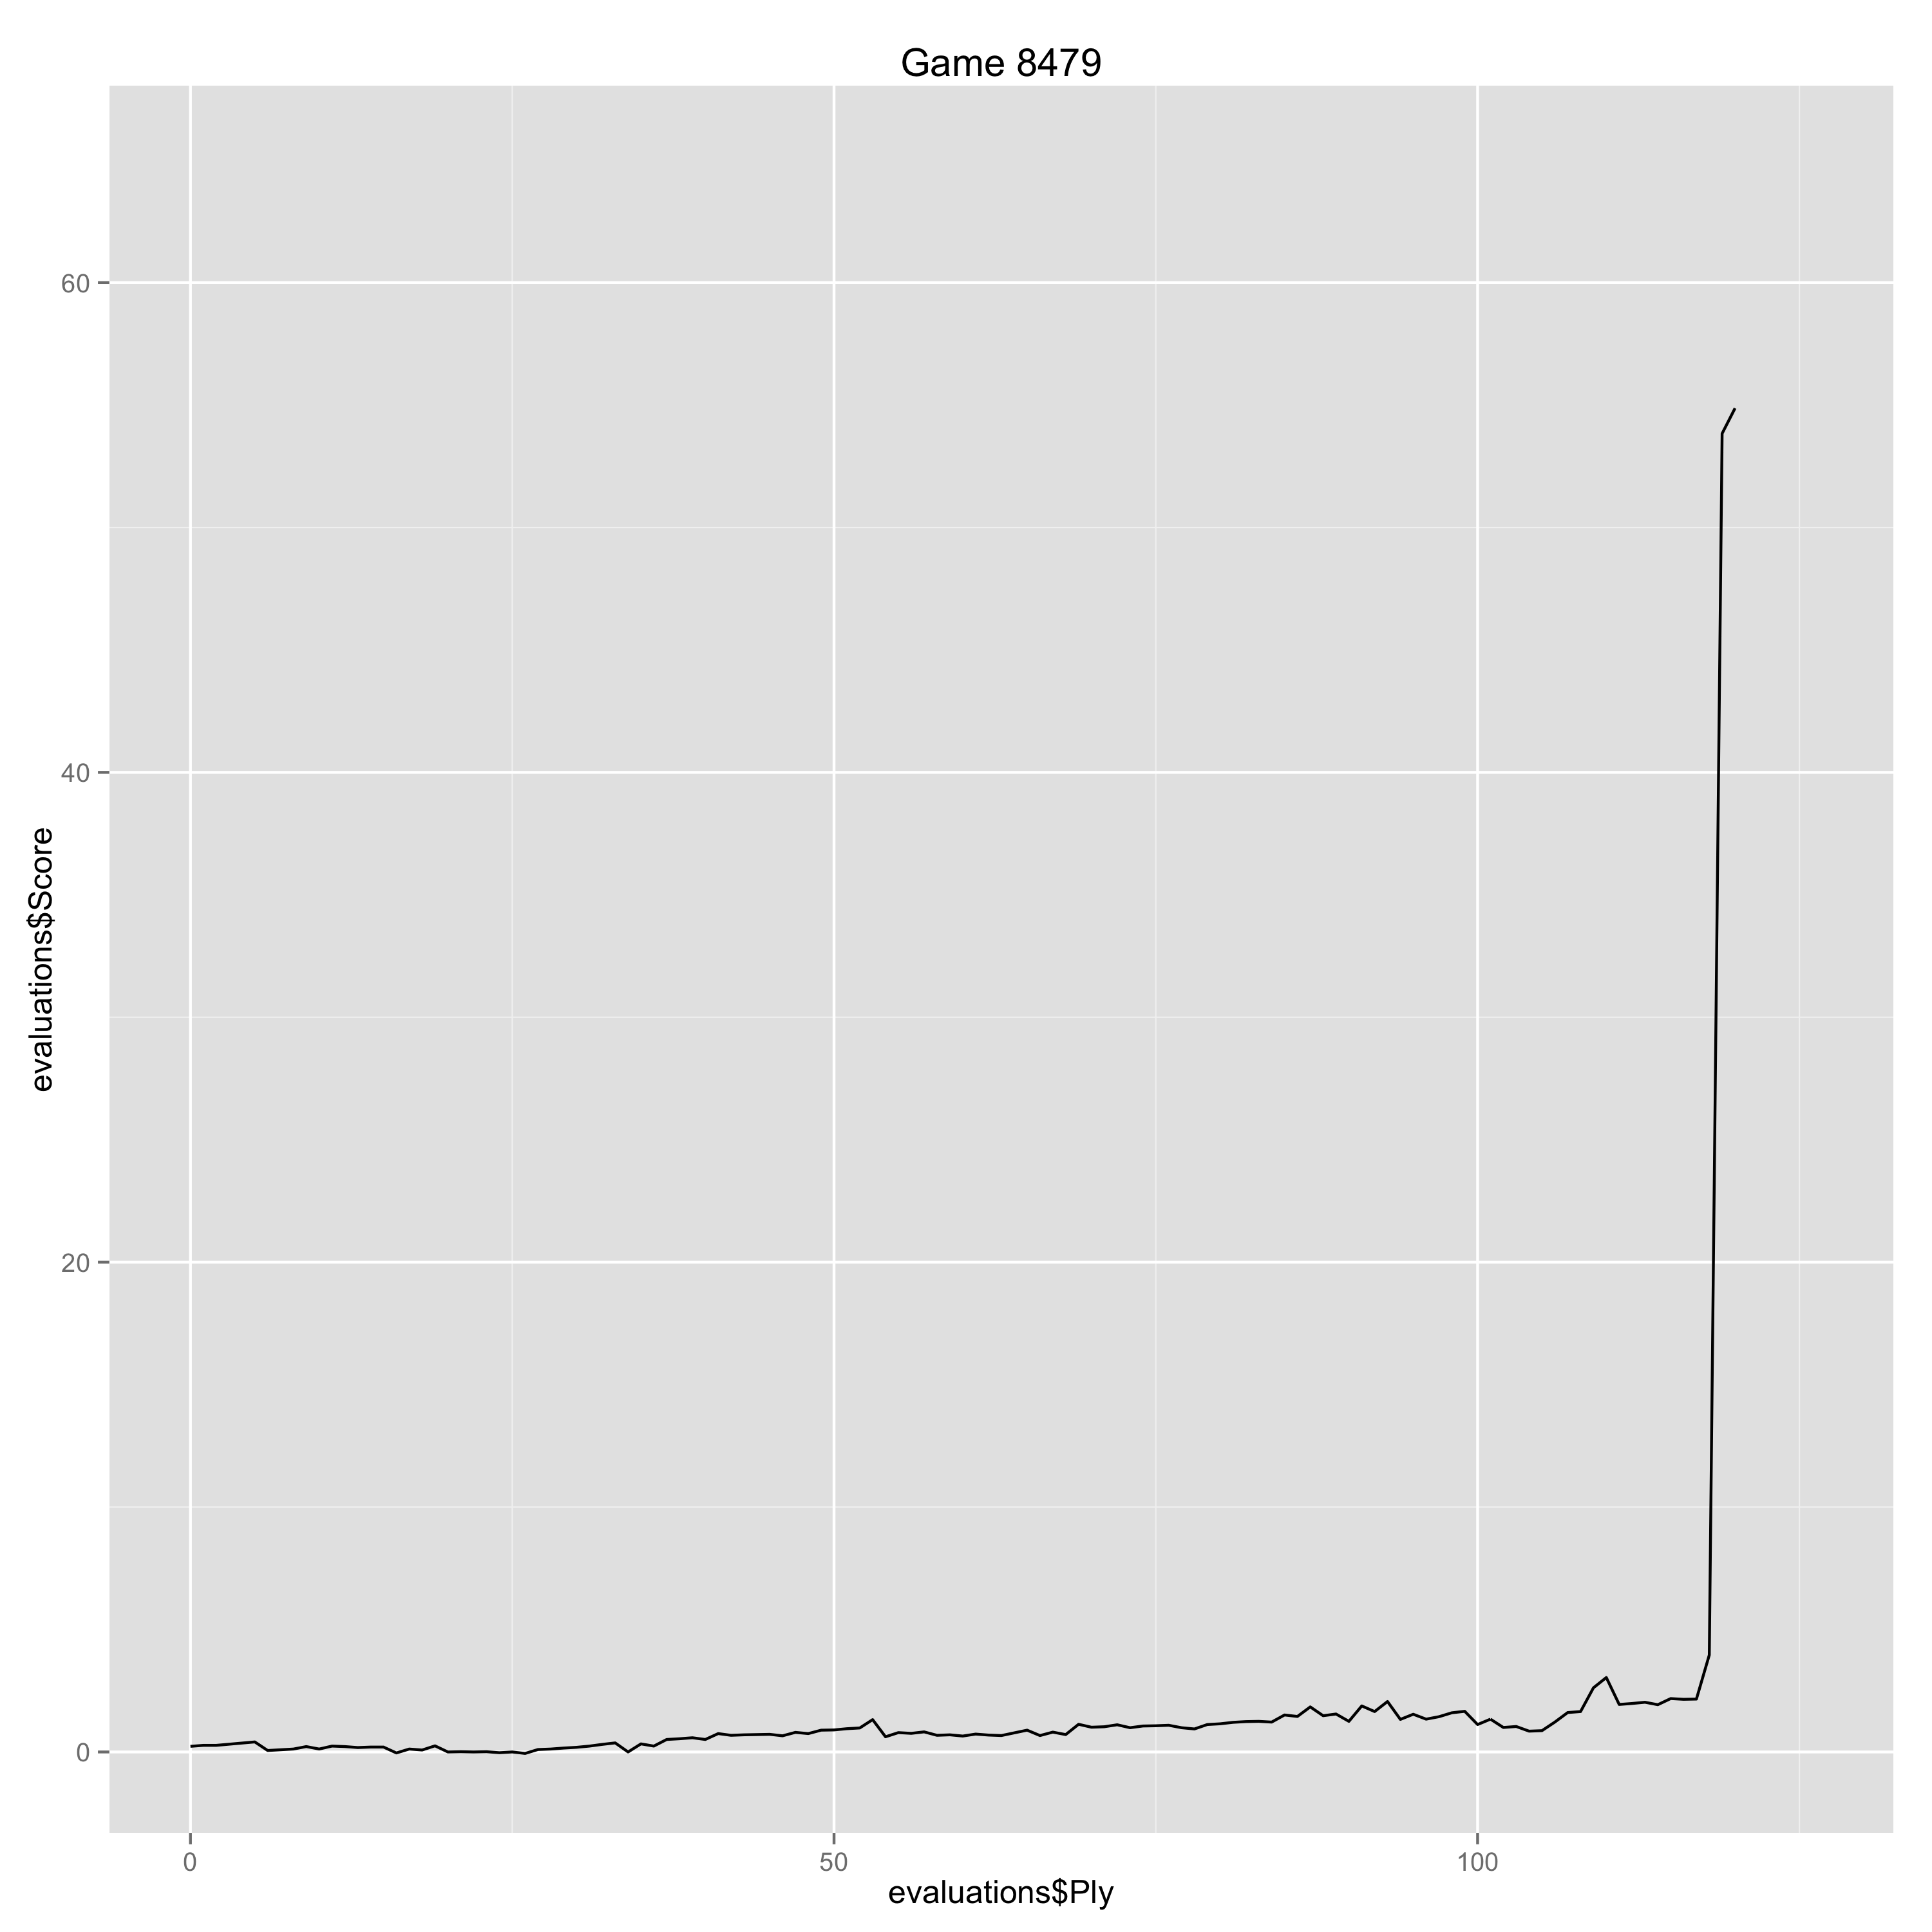

Data behind this chart, as committed beside it:
Ply, Move, White, Black, Score, Eval, Comment
0, [1], e4, , 0.23, 0.23, 
1, [1], , e5, 0.27, -0.04, 
2, [2], Nf3, , 0.27, 0.0, 
5, [3], , a6, 0.41, -0.14, 
6, [4], Ba4, , 0.06, -0.35, 
7, [4], , Nf6, 0.09, -0.03, 
8, [5], O-O, , 0.12, 0.03, 
9, [5], , b5, 0.22, -0.1, 
10, [6], Bb3, , 0.12, -0.1, 
11, [6], , Bb7, 0.24, -0.12, 
12, [7], d3, , 0.22, -0.02, 
13, [7], , Be7, 0.18, 0.04, 
14, [8], Nc3, , 0.2, 0.02, 
15, [8], , O-O, 0.2, 0.0, 
16, [9], a3, , -0.04, -0.24, 
17, [9], , d6, 0.12, -0.16, 
18, [10], Bd2, , 0.08, -0.04, 
19, [10], , Qd7, 0.25, -0.17, 
20, [11], Ba2, , 0.0, -0.25, 
21, [11], , Nd8, 0.01, -0.01, 
22, [12], b4, , 0.0, -0.01, 
23, [12], , Ne6, 0.01, -0.01, 
24, [13], Re1, , -0.03, -0.04, 
25, [13], , Rfe8, 0.0, -0.03, 
26, [14], Ne2, , -0.06, -0.06, 
27, [14], , Bf8, 0.1, -0.16, 
28, [15], c4, , 0.12, 0.02, 
29, [15], , c5, 0.16, -0.04, 
30, [16], Nc3, , 0.19, 0.03, 
31, [16], , bxc4, 0.24, -0.05, 
32, [17], Bxc4, , 0.31, 0.07, 
33, [17], , h6, 0.37, -0.06, 
34, [18], Qb3, , 0.0, -0.37, 
35, [18], , Rac8, 0.33, -0.33, 
36, [19], Rab1, , 0.24, -0.09, 
37, [19], , cxb4, 0.51, -0.27, 
38, [20], axb4, , 0.54, 0.03, 
39, [20], , Rb8, 0.58, -0.04, 
40, [21], Ra1, , 0.51, -0.07, 
41, [21], , Nc7, 0.75, -0.24, 
42, [22], Ra5, , 0.68, -0.07, 
43, [22], , Ba8, 0.7, -0.02, 
44, [23], h3, , 0.71, 0.01, 
45, [23], , Bb7, 0.72, -0.01, 
46, [24], Nh4, , 0.66, -0.06, 
47, [24], , Ne6, 0.8, -0.14, 
48, [25], Nf5, , 0.75, -0.05, 
49, [25], , h5, 0.89, -0.14, 
50, [26], Qa2, , 0.9, 0.01, 
51, [26], , g6, 0.95, -0.05, 
52, [27], Ne3, , 0.98, 0.03, 
53, [27], , Nf4, 1.32, -0.34, 
54, [28], Ned5, , 0.62, -0.7, 
55, [28], , N6xd5, 0.79, -0.17, 
56, [29], Nxd5, , 0.76, -0.03, 
57, [29], , Bxd5, 0.82, -0.06, 
58, [30], Bxd5, , 0.68, -0.14, 
59, [30], , Nxd5, 0.7, -0.02, 
60, [31], Rxd5, , 0.65, -0.05, 
61, [31], , Rb6, 0.73, -0.08, 
... 65 more rows
